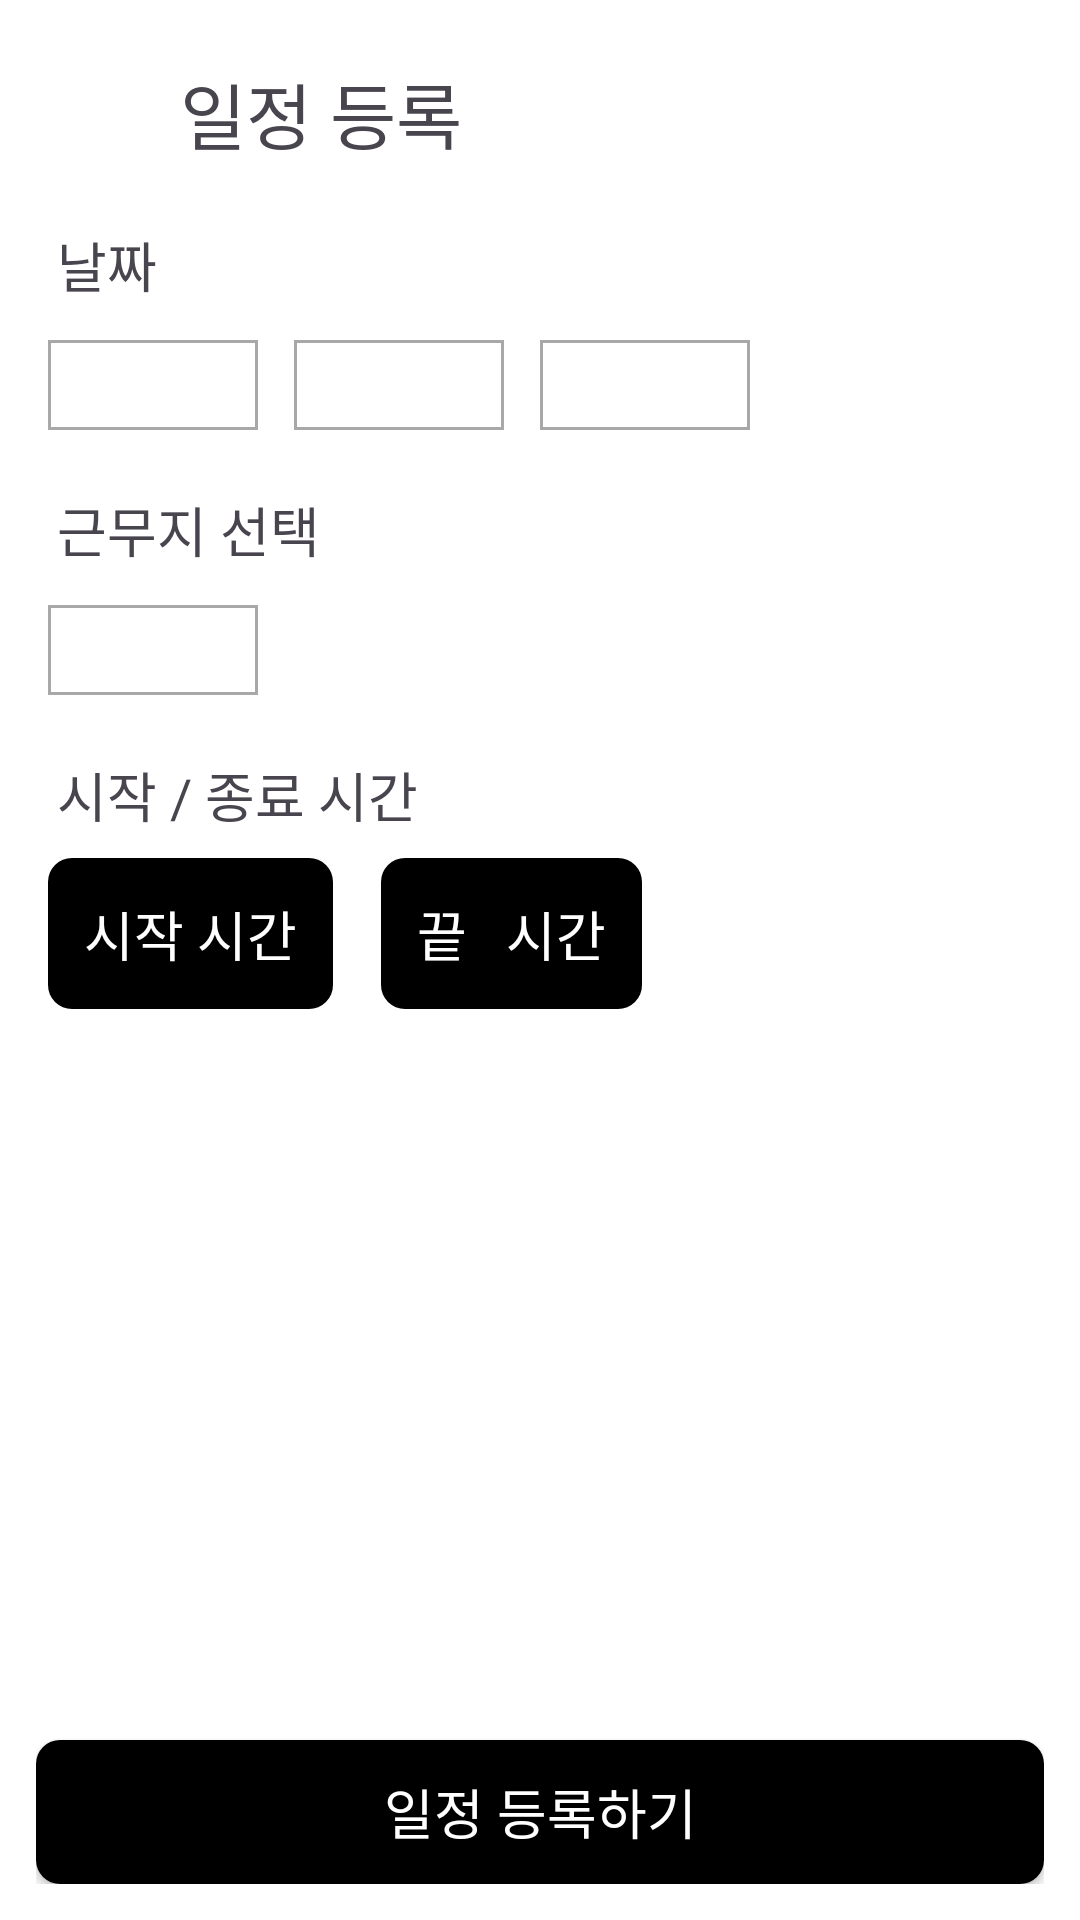

Produce the Android XML layout that renders to this screen, including the resource entries it uses.
<!-- AndroidManifest.xml: application theme Theme.ParttimeCalander -->
<!-- res/layout/activity_schdule_register.xml -->
<?xml version="1.0" encoding="utf-8"?>
<androidx.constraintlayout.widget.ConstraintLayout xmlns:android="http://schemas.android.com/apk/res/android"
    xmlns:app="http://schemas.android.com/apk/res-auto"
    xmlns:tools="http://schemas.android.com/tools"
    android:id="@+id/main"
    android:layout_width="match_parent"
    android:layout_height="match_parent"
    android:padding="12dp"
    android:background="@color/white"
    android:fitsSystemWindows="true"
    tools:context=".calander.SchduleRegisterActivity">

    <androidx.constraintlayout.widget.ConstraintLayout
        android:id="@+id/title_box"
        android:layout_width="0dp"
        android:layout_height="wrap_content"
        android:layout_marginTop="8dp"
        android:paddingHorizontal="12dp"
        app:layout_constraintStart_toStartOf="parent"
        app:layout_constraintEnd_toEndOf="parent"
        app:layout_constraintTop_toTopOf="parent">

        <ImageView
            android:id="@+id/back"
            android:layout_width="24dp"
            android:layout_height="0dp"
            android:layout_marginTop="4dp"
            android:backgroundTint="@color/black"
            android:src="@drawable/arrow_back"
            app:layout_constraintBottom_toBottomOf="parent"
            app:layout_constraintStart_toStartOf="parent"
            app:layout_constraintTop_toTopOf="@id/title" />
        <TextView
            android:id="@+id/title"
            android:layout_width="wrap_content"
            android:layout_height="wrap_content"
            android:gravity="center_vertical"
            android:text="  일정 등록"
            android:textSize="24sp"
            android:fontFamily="@font/font_main"
            app:layout_constraintTop_toTopOf="parent"
            app:layout_constraintBottom_toBottomOf="parent"
            app:layout_constraintStart_toEndOf="@id/back"/>

    </androidx.constraintlayout.widget.ConstraintLayout>

    <androidx.constraintlayout.widget.ConstraintLayout
        android:id="@+id/container_day"
        android:layout_width="0dp"
        android:layout_height="wrap_content"
        android:layout_marginTop="20dp"
        android:paddingStart="4dp"
        android:paddingEnd="8dp"
        app:layout_constraintEnd_toEndOf="parent"
        app:layout_constraintStart_toStartOf="parent"
        app:layout_constraintTop_toBottomOf="@id/title_box">

        <TextView
            android:id="@+id/title_workstart"
            android:layout_width="match_parent"
            android:layout_height="wrap_content"
            android:fontFamily="@font/font_bold"
            android:paddingStart="3dp"
            android:text="날짜"
            android:textSize="18sp"
            app:layout_constraintStart_toStartOf="parent"
            app:layout_constraintTop_toTopOf="parent" />

        <Spinner
            android:id="@+id/content_year"
            android:layout_width="70dp"
            android:layout_height="30dp"
            android:layout_marginTop="12dp"
            android:background="@drawable/background_spinner"
            android:fontFamily="@font/font_main"
            android:paddingHorizontal="0dp"
            android:paddingVertical="0dp"
            android:textSize="14sp"
            app:layout_constraintStart_toStartOf="parent"
            app:layout_constraintTop_toBottomOf="@id/title_workstart" />

        <Spinner
            android:id="@+id/content_month"
            android:layout_width="70dp"
            android:layout_height="30dp"
            android:layout_marginTop="12dp"
            android:layout_marginStart="12dp"
            android:background="@drawable/background_spinner"
            android:fontFamily="@font/font_main"
            android:textSize="14sp"
            app:layout_constraintStart_toEndOf="@id/content_year"
            app:layout_constraintTop_toBottomOf="@id/title_workstart" />

        <Spinner
            android:id="@+id/content_day"
            android:layout_width="70dp"
            android:layout_height="30dp"
            android:layout_marginTop="12dp"
            android:layout_marginStart="12dp"
            android:background="@drawable/background_spinner"
            android:fontFamily="@font/font_main"
            android:textSize="14sp"
            app:layout_constraintStart_toEndOf="@id/content_month"
            app:layout_constraintTop_toBottomOf="@id/title_workstart" />

    </androidx.constraintlayout.widget.ConstraintLayout>

    <androidx.constraintlayout.widget.ConstraintLayout
        android:id="@+id/container_workplace"
        android:layout_width="0dp"
        android:layout_height="wrap_content"
        android:layout_marginTop="20dp"
        android:paddingStart="4dp"
        android:paddingEnd="8dp"
        app:layout_constraintEnd_toEndOf="parent"
        app:layout_constraintStart_toStartOf="parent"
        app:layout_constraintTop_toBottomOf="@id/container_day">

        <TextView
            android:id="@+id/title_workplace"
            android:layout_width="match_parent"
            android:layout_height="wrap_content"
            android:fontFamily="@font/font_bold"
            android:paddingStart="3dp"
            android:text="근무지 선택"
            android:textSize="18sp"
            app:layout_constraintStart_toStartOf="parent"
            app:layout_constraintTop_toTopOf="parent" />

        <Spinner
            android:id="@+id/content_workplace"
            android:layout_width="70dp"
            android:layout_height="30dp"
            android:layout_marginTop="12dp"
            android:background="@drawable/background_spinner"
            android:fontFamily="@font/font_main"
            android:paddingHorizontal="0dp"
            android:paddingVertical="0dp"
            android:textSize="14sp"
            app:layout_constraintStart_toStartOf="parent"
            app:layout_constraintTop_toBottomOf="@id/title_workplace" />

    </androidx.constraintlayout.widget.ConstraintLayout>

    <androidx.constraintlayout.widget.ConstraintLayout
        android:id="@+id/container_time"
        android:layout_width="0dp"
        android:layout_height="wrap_content"
        android:layout_marginTop="20dp"
        android:paddingStart="4dp"
        android:paddingEnd="8dp"
        app:layout_constraintEnd_toEndOf="parent"
        app:layout_constraintStart_toStartOf="parent"
        app:layout_constraintTop_toBottomOf="@id/container_workplace">

        <TextView
            android:id="@+id/title_time"
            android:layout_width="match_parent"
            android:layout_height="wrap_content"
            android:fontFamily="@font/font_bold"
            android:paddingStart="3dp"
            android:text="시작 / 종료 시간"
            android:textSize="18sp"
            app:layout_constraintStart_toStartOf="parent"
            app:layout_constraintTop_toTopOf="parent" />

        <LinearLayout
            android:id="@+id/time_daily"
            android:layout_width="match_parent"
            android:layout_height="wrap_content"
            android:paddingTop="8dp"
            android:orientation="horizontal"
            app:layout_constraintStart_toStartOf="parent"
            app:layout_constraintTop_toBottomOf="@id/title_time">

            <TextView
                android:id="@+id/content_start_time"
                android:layout_width="wrap_content"
                android:layout_height="wrap_content"
                android:text="시작 시간"
                android:textSize="18sp"
                android:fontFamily="@font/font_main"
                android:textColor="#FFFFFF"
                android:padding="12dp"
                android:background="@drawable/background_button_black" />

            <TextView
                android:id="@+id/content_end_time"
                android:layout_width="wrap_content"
                android:layout_height="wrap_content"
                android:layout_marginStart="16dp"
                android:text="끝   시간"
                android:textSize="18sp"
                android:fontFamily="@font/font_main"
                android:textColor="#FFFFFF"
                android:padding="12dp"
                android:background="@drawable/background_button_black" />
        </LinearLayout>



    </androidx.constraintlayout.widget.ConstraintLayout>


    <androidx.appcompat.widget.AppCompatButton
        android:id="@+id/register_button"
        android:layout_width="0dp"
        android:layout_height="wrap_content"
        android:background="@drawable/background_button_black"
        android:text="일정 등록하기"
        android:textSize="18sp"
        android:fontFamily="@font/font_main"
        android:textColor="#FFFFFF"
        app:layout_constraintBottom_toBottomOf="parent"
        app:layout_constraintStart_toStartOf="parent"
        app:layout_constraintEnd_toEndOf="parent" />


</androidx.constraintlayout.widget.ConstraintLayout>
<!-- resources referenced by this layout -->
<resources>
  <color name="black">#FF000000</color>
  <color name="white">#FFFFFFFF</color>
  <!-- drawable background_button_black (drawable) -->
  <?xml version="1.0" encoding="utf-8"?>
  <shape xmlns:android="http://schemas.android.com/apk/res/android"
      android:shape="rectangle">
  
      
      <solid android:color="#000000" />
  
      
      <corners android:radius="8dp" />
  </shape>
  <!-- drawable background_spinner (drawable) -->
  <?xml version="1.0" encoding="utf-8"?>
  <shape xmlns:android="http://schemas.android.com/apk/res/android"
      android:shape="rectangle">
  
      
      <solid android:color="#FFFFFF" />
  
      
      <stroke
          android:width="1dp"
          android:color="#a8a8a8" /> 
  </shape>
  <style name="Theme.ParttimeCalander" parent="Base.Theme.ParttimeCalander" />
  <style name="Base.Theme.ParttimeCalander" parent="Theme.Material3.DayNight.NoActionBar">
          
          
      </style>
</resources>
